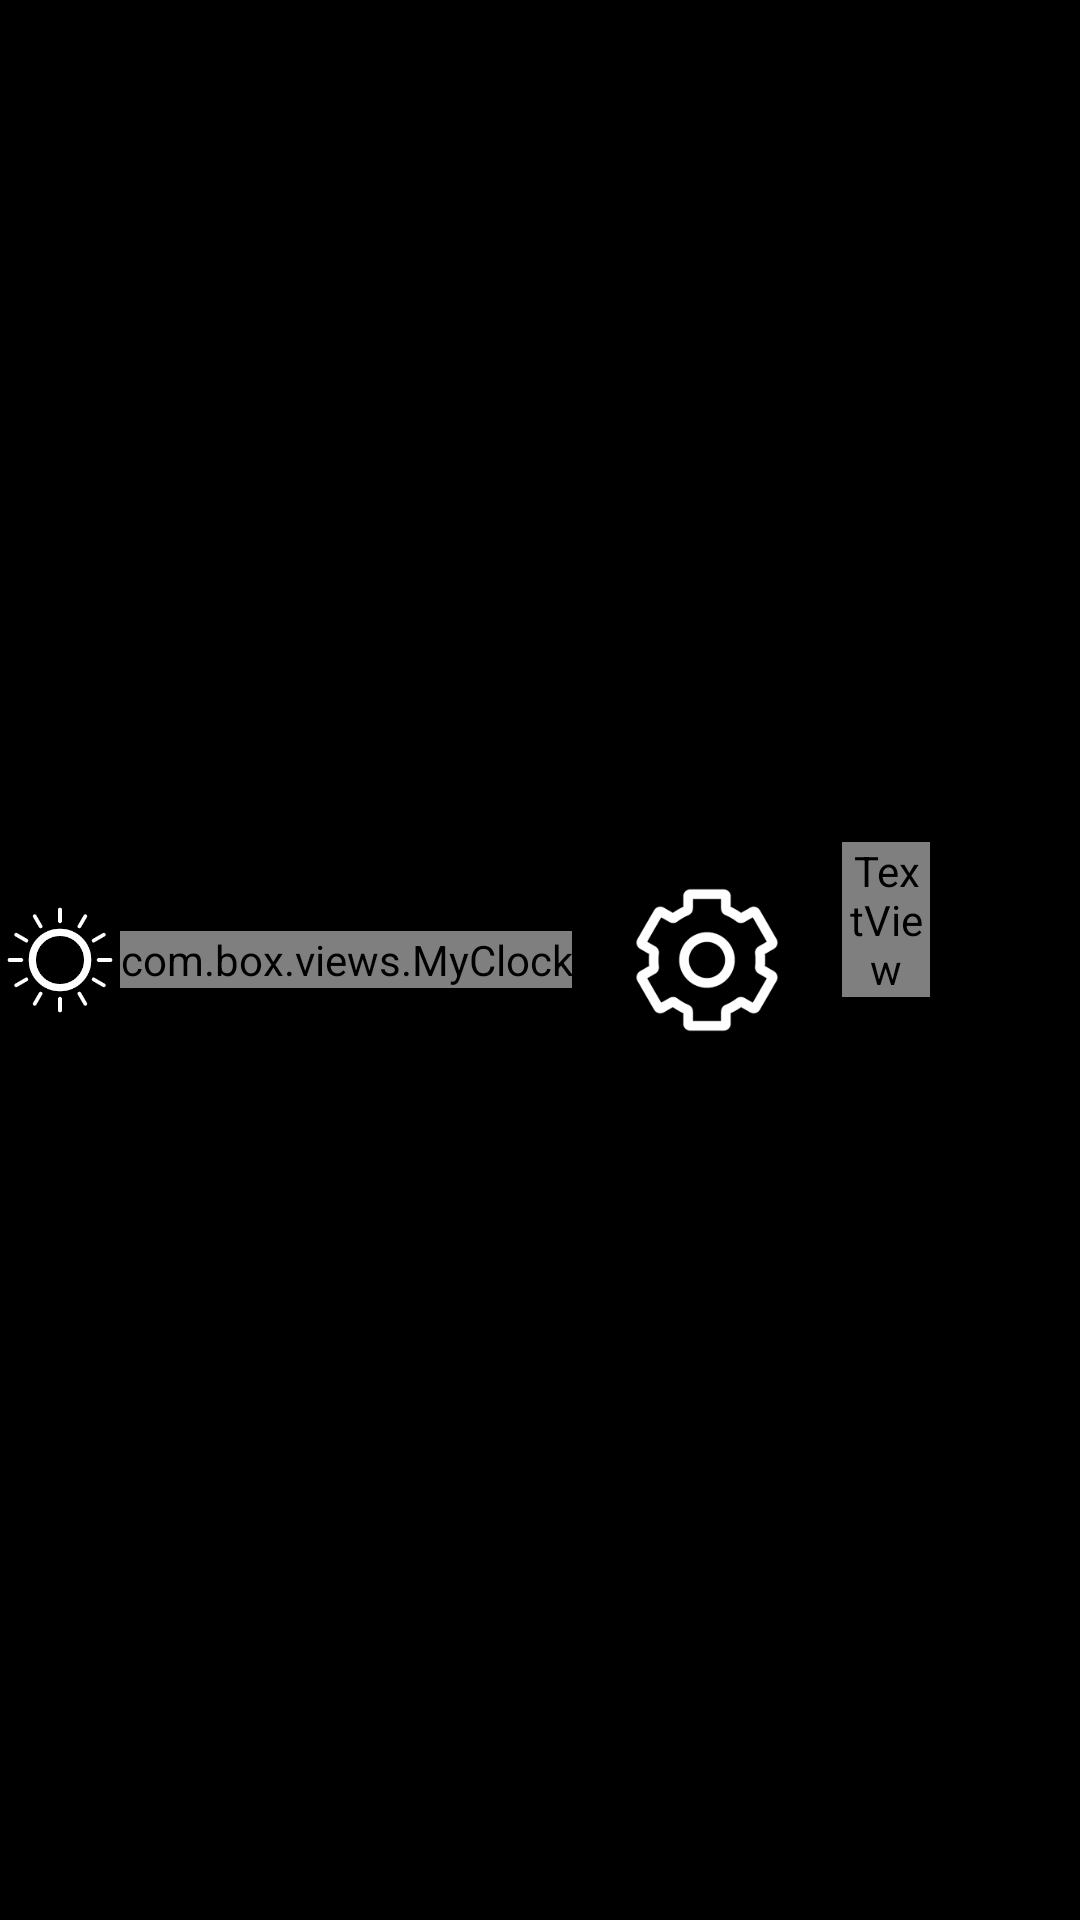

Layout XML and referenced resources for this Android screen:
<!-- AndroidManifest.xml: application theme android:Theme.Holo.NoActionBar.Fullscreen -->
<!-- res/layout/top_bar2.xml -->
<?xml version="1.0" encoding="utf-8"?>
<LinearLayout xmlns:android="http://schemas.android.com/apk/res/android"
             xmlns:ider="http://schemas.android.com/apk/res/com.ider.launcher"
             android:orientation="horizontal"
             android:layout_width="match_parent"
    android:gravity="right|center_vertical"
             android:layout_height="100dp">

    <com.box.views.AlwaysMarqueeTextView
        android:id="@+id/location"
        android:layout_width="wrap_content"
        android:layout_height="wrap_content"
        android:layout_alignParentLeft="true"
        android:layout_marginLeft="60dp"
        android:layout_marginTop="20dp"
        android:ellipsize="marquee"
        android:focusable="true"
        android:focusableInTouchMode="true"
        android:gravity="center"
        android:marqueeRepeatLimit="marquee_forever"
        android:scrollHorizontally="true"
        android:singleLine="true"
        android:text="@string/localing"
        android:textSize="20sp"
        android:visibility="gone"/>




    <LinearLayout
        android:layout_width="wrap_content"
        android:layout_height="wrap_content"
        android:gravity="center"
        android:orientation="horizontal">

        <ImageView
            android:id="@+id/weather"
            android:scaleType="fitXY"
            android:layout_width="40dp"
            android:layout_height="40dp"
            android:src="@drawable/fine"/>

        <com.box.views.MyClock
            android:layout_width="wrap_content"
            android:layout_height="wrap_content">

        </com.box.views.MyClock>




    </LinearLayout>
    <ImageView
        android:id="@+id/net_state"
        android:layout_width="90dp"
        android:layout_height="90dp"
        android:background="@drawable/bg_foucd"
        android:focusable="true"
        android:src="@drawable/setup"/>

    <LinearLayout
        android:id="@+id/np_l"
        android:layout_width="wrap_content"
        android:layout_height="wrap_content"
        android:layout_marginRight="50dp"
        android:gravity="center_vertical|left"
        android:orientation="vertical">

        <TextView
            android:id="@+id/temperature"
            style="@style/TopBarText"
            android:gravity="left"
            android:text="@string/wifi_account"
            android:textSize="20sp"/>

        <TextView
            android:id="@+id/temperaturetext"
            android:layout_width="wrap_content"
            android:layout_height="wrap_content"
            android:gravity="left"
            android:text="@string/wifi_pwd"
            android:textColor="@color/white"
            android:textSize="20sp"/>
    </LinearLayout>



</LinearLayout>
<!-- resources referenced by this layout -->
<resources>
  <color name="white">#ffffff</color>
  <!-- drawable bg_foucd (drawable) -->
  <?xml version="1.0" encoding="utf-8"?>
  <selector xmlns:android="http://schemas.android.com/apk/res/android">
  <item  android:state_focused="true" android:drawable="@drawable/function_back_focus"/>
  </selector>
  <!-- drawable fine: png bitmap (drawable-mdpi, 5288 bytes) -->
  <!-- drawable setup: png bitmap (drawable-mdpi, 5893 bytes) -->
  <string name="localing">正在定位</string>
  <string name="wifi_account" />
  <string name="wifi_pwd" />
  <style name="TopBarText">
          <item name="android:layout_width">wrap_content</item>
          <item name="android:layout_height">wrap_content</item>
          <item name="android:layout_centerVertical">true</item>
          <item name="android:textColor">@drawable/location_color_selector</item>
      </style>
</resources>
